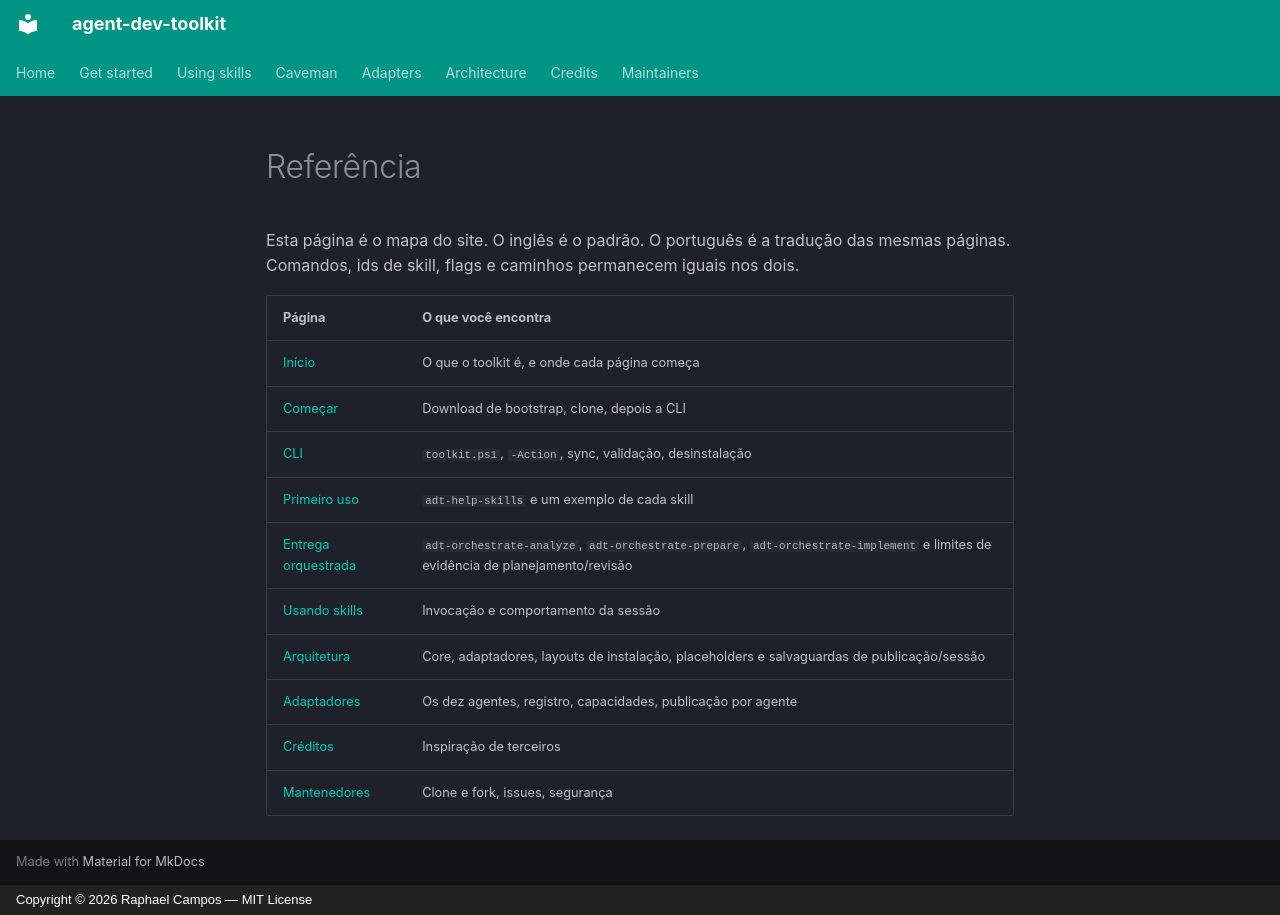

repository: tibursocampos/agent-dev-toolkit · page: reference.pt/index.html · generator: mkdocs · copyright: Copyright © 2026 Raphael Campos — MIT License

---
title: Referência
---

# Referência

Esta página é o mapa do site. O inglês é o padrão. O português é a tradução das mesmas páginas. Comandos, ids de skill, flags e caminhos permanecem iguais nos dois.

| Página | O que você encontra |
|--------|---------------------|
| [Início](index.md) | O que o toolkit é, e onde cada página começa |
| [Começar](get-started.md) | Download de bootstrap, clone, depois a CLI |
| [CLI](cli.md) | `toolkit.ps1`, `-Action`, sync, validação, desinstalação |
| [Primeiro uso](first-use.md) | `adt-help-skills` e um exemplo de cada skill |
| [Entrega orquestrada](orchestrated-delivery.md) | `adt-orchestrate-analyze`, `adt-orchestrate-prepare`, `adt-orchestrate-implement` e limites de evidência de planejamento/revisão |
| [Usando skills](using-skills.md) | Invocação e comportamento da sessão |
| [Arquitetura](architecture.md) | Core, adaptadores, layouts de instalação, placeholders e salvaguardas de publicação/sessão |
| [Adaptadores](adapters.md) | Os dez agentes, registro, capacidades, publicação por agente |
| [Créditos](credits.md) | Inspiração de terceiros |
| [Mantenedores](maintainers.md) | Clone e fork, issues, segurança |
